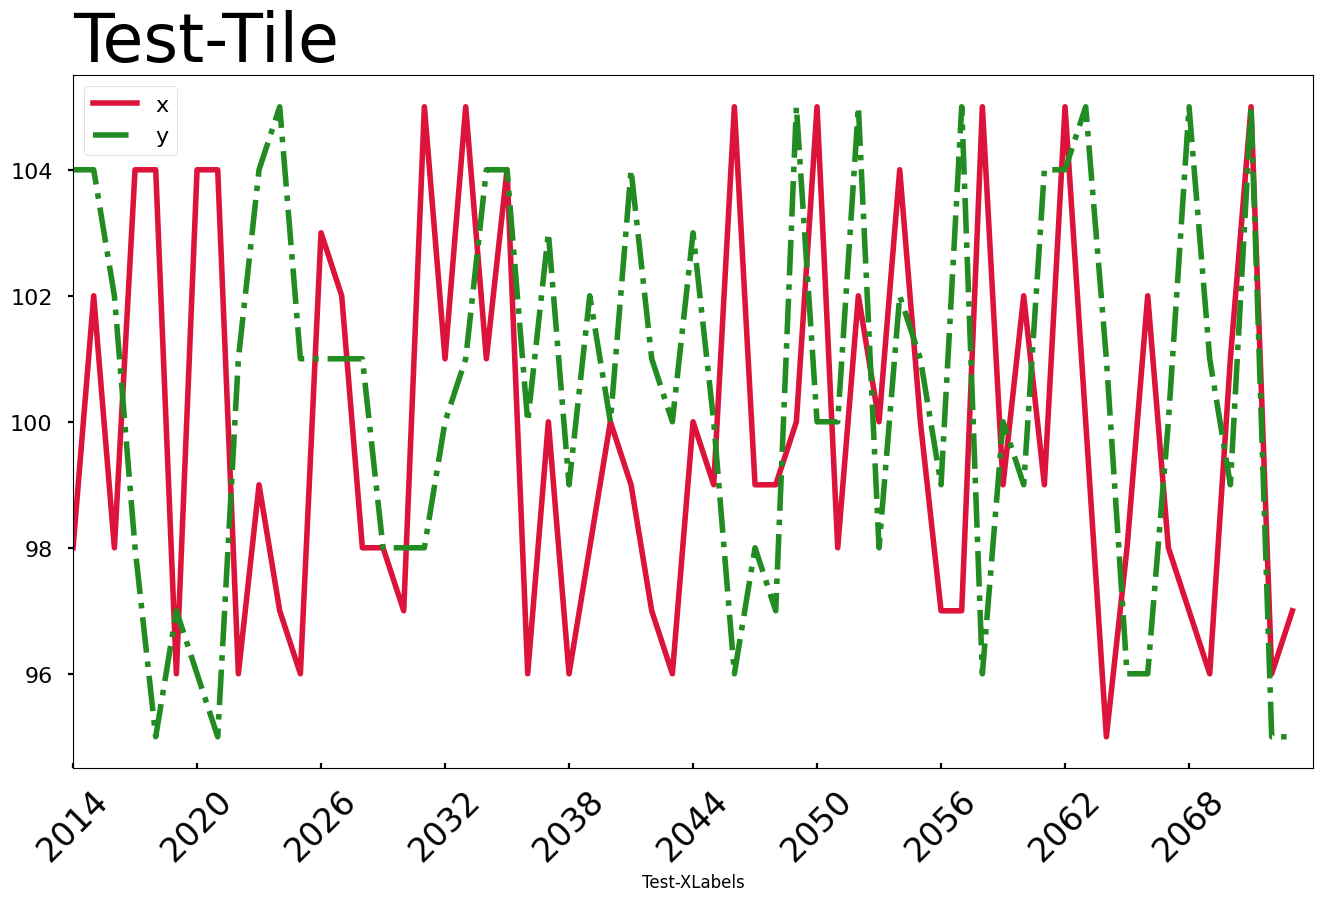

The script that saved this image: (Note: this script raises an exception after producing the figure.)
import os
import numpy as np
import pandas as pd
import matplotlib.pyplot as plt

plt.rcParams["font.sans-serif"] = ["SimHei"]
plt.rcParams["axes.unicode_minus"] = False  # make compatible with negative or minus sign


class CPlot(object):
    def __init__(
            self,
            fig_name: str,
            fig_save_dir: str,
            fig_save_type: str = "pdf",
            fig_size: tuple = (16, 9),
            style: str = "seaborn-v0_8-poster",
    ):
        """

        :param fig_name:
        :param fig_save_dir:
        :param fig_save_type:
        :param fig_size:
        :param style: more styles comes from
                      https://matplotlib.org/3.7.5/gallery/style_sheets/style_sheets_reference.html
        """
        self.fig_name = fig_name
        self.fig_save_dir = fig_save_dir
        self.fig_save_type = fig_save_type
        self.fig_size = fig_size
        self.style = style
        plt.style.use(self.style)
        self.fig = plt.figure(figsize=self.fig_size)
        self.ax = plt.axes()

    def set_title(self, title: str = None, size: int = 32, loc: str = "center"):
        """

        :param title:
        :param size:
        :param loc: {'center', 'left', 'right'}
        :return:
        """
        self.ax.set_title(title, fontsize=size, loc=loc)
        return 0

    def set_legend(self, size: int = 12, loc: str | None = "upper left"):
        """

        :param loc: use 'loc = None' to remove legend
        :param size:
        :return:
        """
        if loc is None:
            self.ax.get_legend().remove()
        else:
            self.ax.legend(loc=loc, fontsize=size)
        return 0

    def set_tick_label_font(self, tick_label_font: str = "Times New Roman"):
        self.ax.tick_params(axis="both", fontname=tick_label_font)
        return 0

    def set_axis_x(
            self,
            xlim: tuple = (None, None),
            xtick_spread: float = None,
            xtick_count: int = 10,
            xlabel: str = None,
            xlabel_size: int = 12,
            xtick_label_size: int = 12,
            xtick_label_rotation: int = 0,
            xtick_direction: str = "in",
            xgrid_visible: bool = False,
    ):
        if xlim != (None, None):
            x_range = xlim[1] - xlim[0]
            if xtick_spread:
                xticks = np.arange(xlim[0], xlim[1], xtick_spread)
            elif xtick_count:
                xticks = np.arange(xlim[0], xlim[1], x_range / xtick_count)
            else:
                xticks = None
            if xticks is not None:
                self.ax.set_xticks(xticks)
        else:
            # use default xticks
            pass
        self.ax.set_xlabel(xlabel, fontsize=xlabel_size)
        self.ax.set_xlim(xlim[0], xlim[1])
        self.ax.tick_params(
            axis="x",
            labelsize=xtick_label_size,
            rotation=xtick_label_rotation,
            direction=xtick_direction,
        )
        self.ax.grid(visible=xgrid_visible, axis="x")
        return 0

    def set_axis_y(
            self,
            ylim: tuple = (None, None),
            ytick_spread: float = None,
            ytick_count: int = 10,
            ylabel: str = None,
            ylabel_size: int = 12,
            ytick_label_size: int = 12,
            ytick_label_rotation: int = 0,
            ytick_direction: str = "in",
            ygrid_visible: bool = False,
    ):
        if ylim != (None, None):
            y_range = ylim[1] - ylim[0]
            if ytick_spread:
                yticks = np.arange(ylim[0], ylim[1], ytick_spread)
            elif ytick_count:
                yticks = np.arange(ylim[0], ylim[1], y_range / ytick_count)
            else:
                yticks = None
            if yticks is not None:
                self.ax.set_yticks(yticks)
        else:
            # use default yticks
            pass
        self.ax.set_ylabel(ylabel, fontsize=ylabel_size)
        self.ax.set_ylim(ylim[0], ylim[1])
        self.ax.tick_params(
            axis="y",
            labelsize=ytick_label_size,
            rotation=ytick_label_rotation,
            direction=ytick_direction,
        )
        self.ax.grid(visible=ygrid_visible, axis="y")
        return 0

    def add_text(self, x: float | int, y: float | int, text: str, size: int = 12):
        self.ax.text(x, y, s=text, fontdict={"size": size})
        return 0

    def save(self):
        fig0_name = f"{self.fig_name}.{self.fig_save_type}"
        fig0_path = os.path.join(self.fig_save_dir, fig0_name)
        self.fig.savefig(fig0_path, bbox_inches="tight")
        return 0

    def close(self):
        plt.close(self.fig)
        return 0

    def plot(self):
        raise NotImplementedError

    def save_and_close(self):
        self.save()
        self.close()
        return 0


class CPlotFromDataFrame(CPlot):
    def __init__(
            self,
            plot_data: pd.DataFrame,
            fig_name: str,
            fig_save_dir: str,
            fig_save_type: str = "pdf",
            fig_size: tuple = (16, 9),
            style: str = "seaborn-v0_8-poster",
            colormap: str = None,
    ):
        """

        :param plot_data: A dataframe with columns to plot, and xticklabels are from index
        :param colormap:
        """
        self.plot_data = plot_data
        self.data_len = len(plot_data)
        self.colormap = colormap
        super().__init__(
            fig_name=fig_name,
            fig_save_dir=fig_save_dir,
            fig_save_type=fig_save_type,
            fig_size=fig_size,
            style=style,
        )

    def set_axis_x(
            self,
            xlim: tuple = (None, None),
            xtick_spread: float = None,
            xtick_count: int = 10,
            xlabel: str = None,
            xlabel_size: int = 12,
            xtick_label_size: int = 12,
            xtick_label_rotation: int = 0,
            xgrid_visible: bool = False,
    ):
        other_kwargs = {
            "xtick_spread": xtick_spread,
            "xtick_count": xtick_count,
            "xlabel": xlabel,
            "xlabel_size": xlabel_size,
            "xtick_label_size": xtick_label_size,
            "xtick_label_rotation": xtick_label_rotation,
            "xgrid_visible": xgrid_visible,
        }
        if xlim == (None, None):
            super().set_axis_x(xlim=(0, self.data_len), **other_kwargs)
        else:
            super().set_axis_x(xlim=xlim, **other_kwargs)
        xticklabels = self.plot_data.index[self.ax.get_xticks().astype(int)]
        self.ax.set_xticklabels(xticklabels)
        return 0

    def add_vlines_from_index(self, vlines_index: list, color: str = "r", style: str = "dashed"):
        if vlines_index:
            xlocs = [self.plot_data.index.get_loc(z) for z in vlines_index]
            ymin, ymax = self.ax.get_ylim()
            self.ax.vlines(xlocs, ymin=ymin, ymax=ymax, colors=color, linestyles=style)
        return 0

    def add_hlines_from_value(self, hlines_value: list, color: str = "r", style: str = "dashed"):
        if hlines_value:
            xmin, xmax = self.ax.get_xlim()
            self.ax.hlines(hlines_value, xmin=xmin, xmax=xmax, colors=color, linestyles=style)
        return 0


class CPlotLines(CPlotFromDataFrame):
    def __init__(
            self,
            plot_data: pd.DataFrame,
            fig_name: str,
            fig_save_dir: str,
            fig_save_type: str = "pdf",
            fig_size: tuple = (16, 9),
            style: str = "seaborn-v0_8-poster",
            colormap: str = None,
            line_width: float = 2,
            line_style: list = None,
            line_color: list = None,
    ):
        """

        :param plot_data: A dataframe with columns to plot,
        :param colormap:
        :param line_width:
        :param line_style: one or more ('-', '--', '-.', ':')
        :param line_color: if this parameter is used, then
                           DO NOT use colormap and
                           DO NOT specify colors in line_style

                           could be str, array-like, or dict, optional

                           The color for each of the DataFrame’s columns. Possible values are:

                           A single color string referred to by name, RGB or RGBA code, for
                           instance ‘red’ or ‘#a98d19’.

                           A sequence of color strings referred to by name, RGB or RGBA code,
                           which will be used for each column recursively.
                           For instance ['green', 'yellow'] each column’s line will be filled
                           in green or yellow, alternatively.
                           If there is only a single column to be plotted, then only the first
                           color from the color list will be used.

                           A dict of the form {column_name:color}, so that each column will be
                           colored accordingly. For example, if your columns are called a and b,
                           then passing {‘a’: ‘green’, ‘b’: ‘red’} will color lines for column
                           'a' in green and lines for column 'b' in red.

                           short name for color {
                                'b':blue,
                                'g':green,
                                'r':red,
                                'c':cyan,
                                'm':magenta,
                                'y':yellow,
                                'k':black,
                                'w':white,
                            }
        """

        self.line_width = line_width
        self.line_style = line_style
        self.line_color = line_color
        super().__init__(
            plot_data=plot_data,
            fig_name=fig_name,
            fig_save_dir=fig_save_dir,
            fig_save_type=fig_save_type,
            fig_size=fig_size,
            style=style,
            colormap=colormap,
        )

    def plot(self):
        if self.line_color:
            self.plot_data.plot.line(
                ax=self.ax,
                lw=self.line_width,
                style=self.line_style or "-",
                color=self.line_color,
            )
        elif self.colormap:
            self.plot_data.plot.line(
                ax=self.ax,
                lw=self.line_width,
                style=self.line_style or "-",
                colormap=self.colormap,
            )
        else:
            self.plot_data.plot.line(
                ax=self.ax,
                lw=self.line_width,
                style=self.line_style or "-",
            )
        return 0


if __name__ == "__main__":
    from random import randint

    test_size = 60
    test_save_dir = r"E:\TMP"

    data = pd.DataFrame(
        {
            "T": [str(_) for _ in range(2014, 2014 + test_size)],
            "x": [randint(95, 105) for _ in range(test_size)],
            "y": [randint(95, 105) for _ in range(test_size)],
        }
    ).set_index("T")
    my_artist = CPlotLines(
        plot_data=data,
        fig_name="Test",
        fig_save_dir=test_save_dir,
        line_width=4,
        line_style=["-", "-."],
        line_color=["#DC143C", "#228B22"],
    )
    my_artist.plot()
    my_artist.set_legend(size=16, loc="upper left")
    my_artist.set_axis_x(
        xtick_count=10,
        xlabel="Test-XLabels",
        xtick_label_size=24,
        xtick_label_rotation=45,
    )
    my_artist.set_title(title="Test-Tile", size=48, loc="left")
    my_artist.save_and_close()
